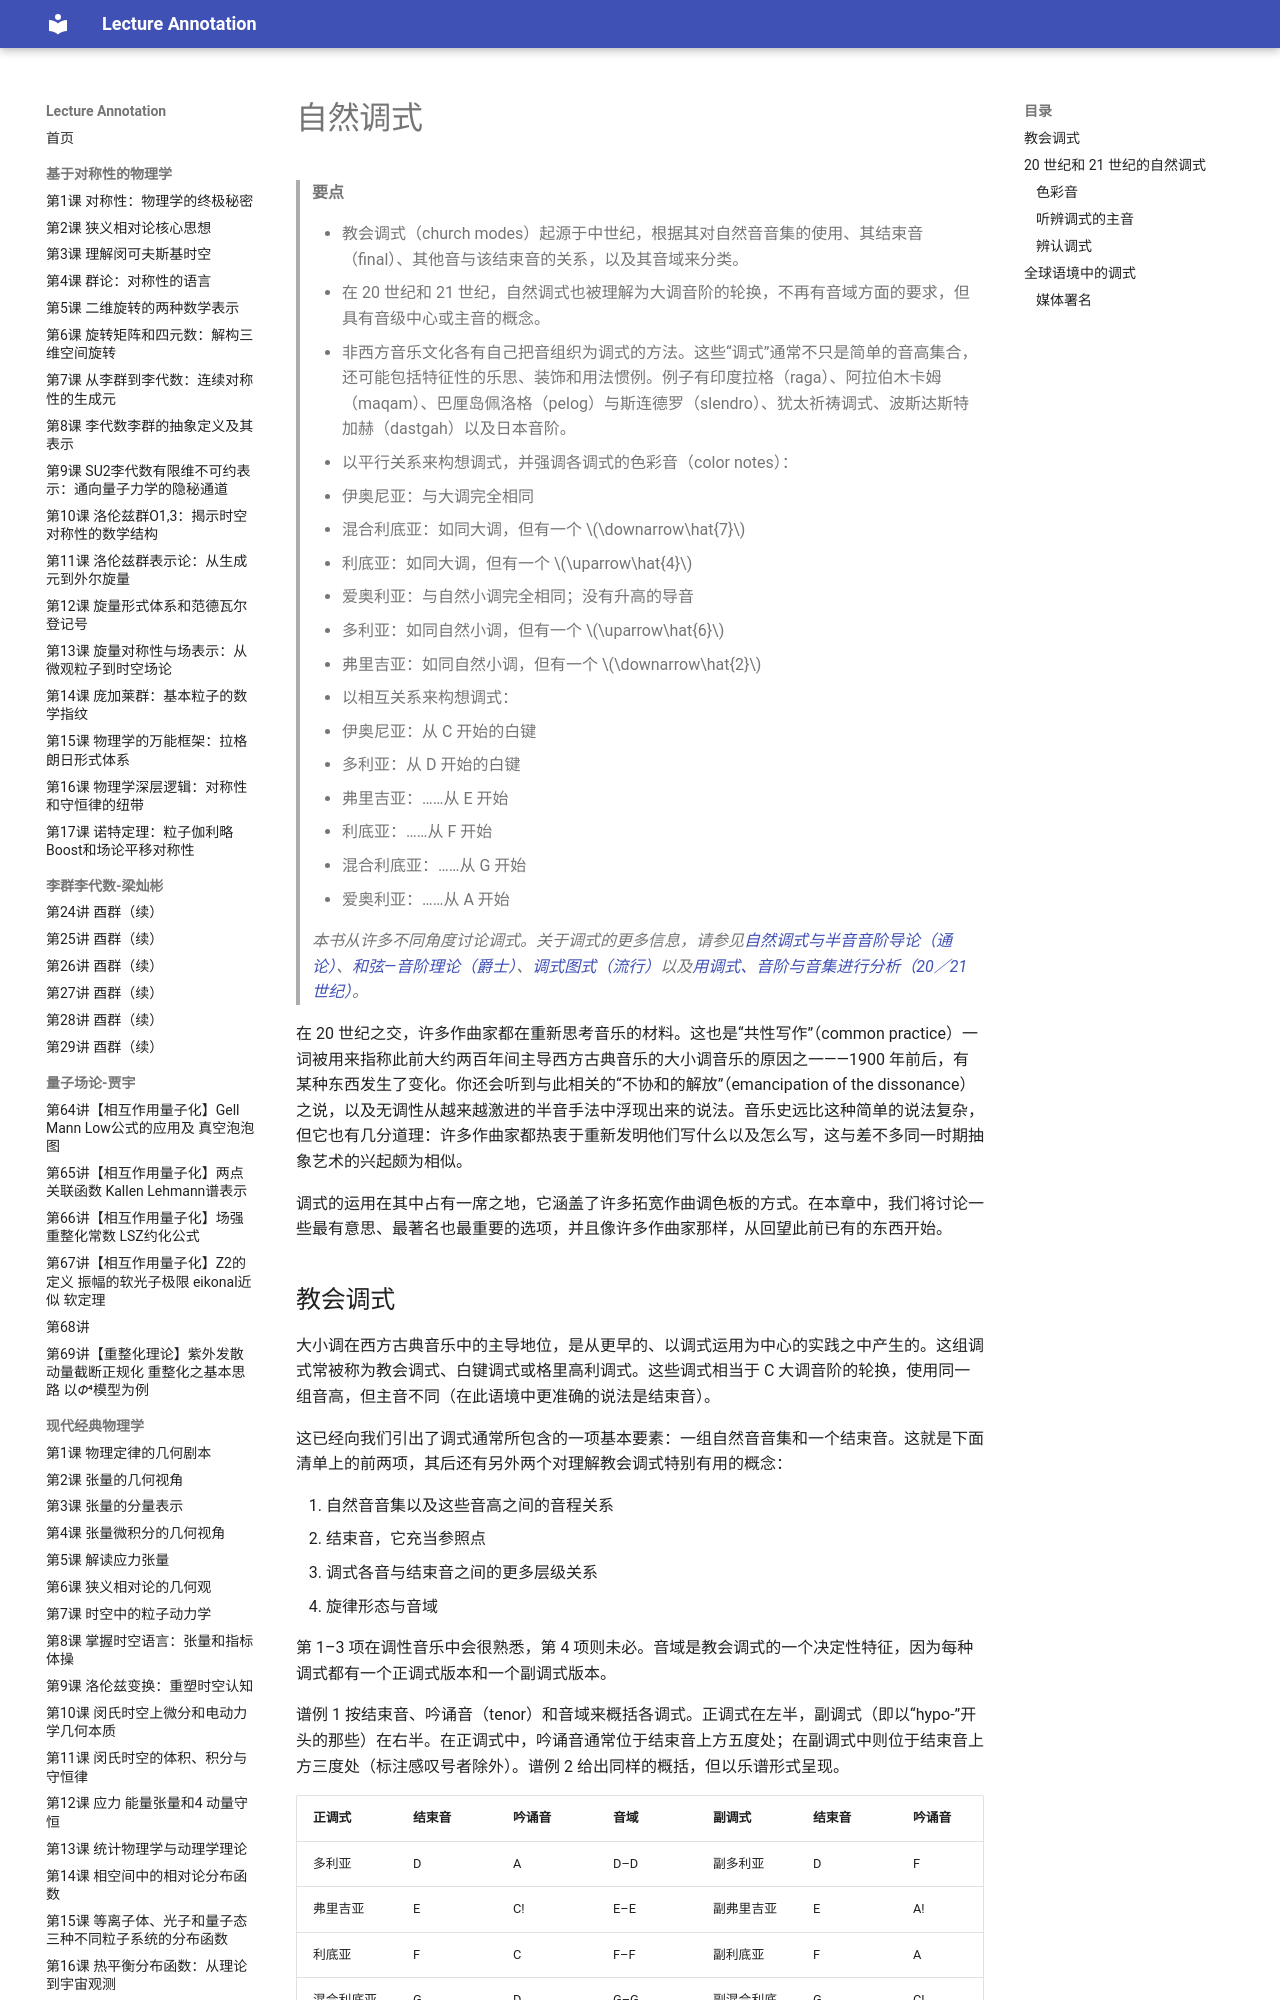

repository: k-l-lambda/lecture-annotation · page: ebooks/omt-v2/08-20th-and-21st-century-techniques/08-diatonic-modes/index.html · generator: mkdocs

---
title: "自然调式"
slug: "diatonic-modes"
source: "https://viva.pressbooks.pub/openmusictheory/chapter/diatonic-modes/"
authors: ["Mark Gotham", "Megan Lavengood"]
license: "CC BY-SA 4.0"
modified: "2025-07-15"
---

# 自然调式

> **要点**
>
> - 教会调式（church modes）起源于中世纪，根据其对自然音音集的使用、其结束音（final）、其他音与该结束音的关系，以及其音域来分类。
> - 在 20 世纪和 21 世纪，自然调式也被理解为大调音阶的轮换，不再有音域方面的要求，但具有音级中心或主音的概念。
> - 非西方音乐文化各有自己把音组织为调式的方法。这些“调式”通常不只是简单的音高集合，还可能包括特征性的乐思、装饰和用法惯例。例子有印度拉格（raga）、阿拉伯木卡姆（maqam）、巴厘岛佩洛格（pelog）与斯连德罗（slendro）、犹太祈祷调式、波斯达斯特加赫（dastgah）以及日本音阶。
> - 以平行关系来构想调式，并强调各调式的色彩音（color notes）：
> 	- 伊奥尼亚：与大调完全相同
> 	- 混合利底亚：如同大调，但有一个 $\downarrow\hat{7}$
> 	- 利底亚：如同大调，但有一个 $\uparrow\hat{4}$
> 	- 爱奥利亚：与自然小调完全相同；没有升高的导音
> 	- 多利亚：如同自然小调，但有一个 $\uparrow\hat{6}$
> 	- 弗里吉亚：如同自然小调，但有一个 $\downarrow\hat{2}$
> - 以相互关系来构想调式：
> 	- 伊奥尼亚：从 C 开始的白键
> 	- 多利亚：从 D 开始的白键
> 	- 弗里吉亚：……从 E 开始
> 	- 利底亚：……从 F 开始
> 	- 混合利底亚：……从 G 开始
> 	- 爱奥利亚：……从 A 开始
>
> *本书从许多不同角度讨论调式。关于调式的更多信息，请参见[自然调式与半音音阶导论（通论）](../01-fundamentals/15-intro-to-diatonic-modes-and-the-chromatic-scale.md)、[和弦—音阶理论（爵士）](../06-jazz/07-chord-scale-theory.md)、[调式图式（流行）](../07-popular-music/13-modal-schemas.md)以及[用调式、音阶与音集进行分析（20／21 世纪）](10-analyzing-with-collections-scales-and-modes.md)。*

在 20 世纪之交，许多作曲家都在重新思考音乐的材料。这也是“共性写作”（common practice）一词被用来指称此前大约两百年间主导西方古典音乐的大小调音乐的原因之一——1900 年前后，有某种东西发生了变化。你还会听到与此相关的“不协和的解放”（emancipation of the dissonance）之说，以及无调性从越来越激进的半音手法中浮现出来的说法。音乐史远比这种简单的说法复杂，但它也有几分道理：许多作曲家都热衷于重新发明他们写什么以及怎么写，这与差不多同一时期抽象艺术的兴起颇为相似。

调式的运用在其中占有一席之地，它涵盖了许多拓宽作曲调色板的方式。在本章中，我们将讨论一些最有意思、最著名也最重要的选项，并且像许多作曲家那样，从回望此前已有的东西开始。

## 教会调式 {#church-modes}

大小调在西方古典音乐中的主导地位，是从更早的、以调式运用为中心的实践之中产生的。这组调式常被称为教会调式、白键调式或格里高利调式。这些调式相当于 C 大调音阶的轮换，使用同一组音高，但主音不同（在此语境中更准确的说法是结束音）。

这已经向我们引出了调式通常所包含的一项基本要素：一组自然音音集和一个结束音。这就是下面清单上的前两项，其后还有另外两个对理解教会调式特别有用的概念：

1. 自然音音集以及这些音高之间的音程关系
2. 结束音，它充当参照点
3. 调式各音与结束音之间的更多层级关系
4. 旋律形态与音域

第 1–3 项在调性音乐中会很熟悉，第 4 项则未必。音域是教会调式的一个决定性特征，因为每种调式都有一个正调式版本和一个副调式版本。

谱例 1 按结束音、吟诵音（tenor）和音域来概括各调式。正调式在左半，副调式（即以“hypo-”开头的那些）在右半。在正调式中，吟诵音通常位于结束音上方五度处；在副调式中则位于结束音上方三度处（标注感叹号者除外）。谱例 2 给出同样的概括，但以乐谱形式呈现。

| 正调式 | 结束音 | 吟诵音 | 音域 | 副调式 | 结束音 | 吟诵音 | 音域 |
| --- | --- | --- | --- | --- | --- | --- | --- |
| 多利亚 | D | A | D–D | 副多利亚 | D | F | G–A |
| 弗里吉亚 | E | C! | E–E | 副弗里吉亚 | E | A! | B–B |
| 利底亚 | F | C | F–F | 副利底亚 | F | A | C–C |
| 混合利底亚 | G | D | G–G | 副混合利底亚 | G | C! | D–D |
| + | | | | | | | |
| 爱奥利亚 | A | E | A–A | 副爱奥利亚 | A | C | E–E |
| 伊奥尼亚 | C | G | C–C | 副伊奥尼亚 | C | E | G–G |

谱例 1. 历史上的教会调式概览。

🎼 [MuseScore 曲谱](https://musescore.com/user/32728834/scores/8631327)

<!-- embed-begin: https://musescore.com/user/32728834/scores/8631327 -->
<div class="omt-switch" data-omt-switch>
<div class="omt-switch-bar" role="tablist"><button type="button" role="tab" aria-selected="true" data-pane="lilylet">Lilylet 乐谱</button><button type="button" role="tab" aria-selected="false" data-pane="musescore">MuseScore</button></div>
<div class="omt-switch-pane" role="tabpanel" data-pane="lilylet" markdown="1">

```lyl.play
[staves ""]

\key c \major \omit Score.TimeSignature \numericTimeSignature \time 8/4 \clef "treble" d4 e4 f4 g4 a4 b4 c4 d4 | %1

a4 b4 c4 d4 e4 f4 g4 a4 | %2

e4 f4 g4 a4 b4 c4 d4 e4 | %3

b4 c4 d4 e4 f4 g4 a4 b4 | %4

f4 g4 a4 b4 c4 d4 e4 f4 | %5

c4 d4 e4 f4 g4 a4 b4 c4 | %6

g'4 a4 b4 c4 d4 e4 f4 g4 | %7

d4 e4 f4 g4 a4 b4 c4 d4 | %8

a'4 b4 c4 d4 e4 f4 g4 a4 | %9

e4 f4 g4 a4 b4 c4 d4 e4 | %10

c4 d4 e4 f4 g4 a4 b4 c4 | %11

g'4 a4 b4 c4 d4 e4 f4 g4 | %12
```

</div>
<div class="omt-switch-pane omt-embed omt-embed-musescore" role="tabpanel" data-pane="musescore" hidden><iframe data-src="https://musescore.com/user/32728834/scores/8631327/embed" title="MuseScore" loading="lazy" style="height: 750px" allow="autoplay; fullscreen" allowfullscreen></iframe></div>
</div>
<!-- embed-end -->

谱例 2. 以乐谱形式概括历史上的教会调式。

## 20 世纪和 21 世纪的自然调式

*自然调式（及其相关作业）的另一份概述，可参见[自然调式与半音“音阶”导论](../01-fundamentals/15-intro-to-diatonic-modes-and-the-chromatic-scale.md)*

当调式在 20 世纪作为作曲概念被重新审视时，教会调式的许多概念被保留下来，另一些区分则被抹去。正调式／副调式（“hypo-”调式）的观念被舍弃了，因为许多作品的音域跨越不止一个八度。此外，格拉雷安（Glarean）后来增补的爱奥利亚与伊奥尼亚，与最初的正调式教会调式同样重要。

### 色彩音

作为听者，你可能会觉得调式听起来与大调或小调相似，但带有某些被改变的音——色彩音（color notes）。[^1]调式听起来偏大调还是偏小调，取决于主音上方三度的性质。偏大调的调式是混合利底亚和利底亚；偏小调的调式是爱奥利亚、多利亚和弗里吉亚。

谱例 3 列出每种调式、主音上方三度的性质、它区别于大调／自然小调的色彩音，以及它平行于 C 大调和相对于 C 大调的音高。

| 调式名称 | 大调式主音还是小调式主音？ | 色彩音 | 平行于 C 大调的调式 | 相对于 C 大调的调式 |
| --- | --- | --- | --- | --- |
| 伊奥尼亚（大调） | 大调 | 无 | C D E F G A B C | C D E F G A B C |
| 多利亚 | 小调 | *la* $(\uparrow\hat6)$ | C D E♭ F G A B♭ C | D E F G A B C D |
| 弗里吉亚 | 小调 | *ra* $(\downarrow\hat2)$ | C D♭ E♭ F G A♭ B♭ C | E F G A B C D E |
| 利底亚 | 大调 | *fi* $(\uparrow\hat4)$ | C D E F♯ G A B C | F G A B C D E F |
| 混合利底亚 | 大调 | *te* $(\downarrow\hat7)$ | C D E F G A B♭ C | G A B C D E F G |
| 爱奥利亚（自然小调） | 小调 | *te* $(\downarrow\hat7)$——没有升高的导音 | C D E♭ F G A♭ B♭ C | A B C D E F G A |

谱例 3. 各调式的重要特征。

谱例 4 简要概括这些信息。调式按主和弦是大三和弦还是小三和弦分组，这有助于听觉上辨认调式段落（详见下文）。上行谱表展示的是 $\hat3$ 为主音上方大三度的调式（*do–**mi*）：大调、混合利底亚和利底亚。下行谱表展示的是 $\hat3$ 为主音上方小三度的调式（*do–**me*）：爱奥利亚、多利亚和弗里吉亚。虚线连音线把每种调式独有的色彩音与它的大调／小调对应者连接起来。

🎼 [MuseScore 曲谱](https://musescore.com/user/32728834/scores/5973262)

<!-- embed-begin: https://musescore.com/user/32728834/scores/5973262 -->
<div class="omt-switch" data-omt-switch>
<div class="omt-switch-bar" role="tablist"><button type="button" role="tab" aria-selected="true" data-pane="lilylet">Lilylet 乐谱</button><button type="button" role="tab" aria-selected="false" data-pane="musescore">MuseScore</button></div>
<div class="omt-switch-pane" role="tabpanel" data-pane="lilylet" markdown="1">

```lyl.play
[staves ""]

\key c \major \omit Score.TimeSignature \numericTimeSignature \time 8/4 \clef "treble" c4 d4 e4 f4 g4 a4 b4 c4 | %1

c4 d4 e4 f4 g4 a4 bf4 c4 | %2

c4 d4 e4 fs4 g4 a4 b4 c4 | %3

\key ef \major c4 d4 ef4 f4 g4 af4 bf4 c4 | %4

c4 d4 ef4 f4 g4 a4 bf4 c4 | %5

c4 df4 ef4 f4 g4 af4 bf4 c4 | %6
```

</div>
<div class="omt-switch-pane omt-embed omt-embed-musescore" role="tabpanel" data-pane="musescore" hidden><iframe data-src="https://musescore.com/user/32728834/scores/5973262/embed" title="MuseScore" loading="lazy" style="height: 394px" allow="autoplay; fullscreen" allowfullscreen></iframe></div>
</div>
<!-- embed-end -->

谱例 4. 按大调式与小调式主音分组的调式，色彩音以蓝色标出。

注意，爱奥利亚与自然小调音阶完全相同。在讨论 20 世纪和 21 世纪的调式性时，区分爱奥利亚是有用的：爱奥利亚会避开升高的导音（*ti*，$\uparrow\hat7$），而始终使用 *te*（$\downarrow\hat7$）。

### 听辨调式的主音

由于许多听者已经如此习惯于把所有音乐都听成大调或小调，希望营造调式音响的 20 世纪和 21 世纪作曲家，往往会额外花力气强调所选调式的主音。（注意，这可能涉及、也可能不涉及强调主*和弦*！）以下是作曲家在调式音乐中营造主音感的几种方式。

- 反复出现主音
- 在主音上使用重音（agogic accent，即使用较长的音值），包括在主音上使用持续音（drone）
- 在主音上使用节拍重音
- 把主音用作最低的音
- 终止于主音

### 辨认调式

如果你不习惯演奏和聆听调式，辨认并区分调式可能会令人生畏。以下是一个逐步区分此处讨论的所有调式的过程，并在谱例 5 中用流程图加以说明。

![谱例 5. 说明辨认调式过程的流程图。](../media/2020/02/modes-with-phryg.png)*谱例 5. 说明辨认调式过程的流程图。*

#### 1. 辨认主音的性质。

听出主音。然后，听整个主和弦。这个和弦的三音是大三度还是小三度？这就把偏大调的调式（大调、混合利底亚、利底亚）和偏小调的调式（小调、爱奥利亚、多利亚）区分开来。

#### 2. 听辨并观察 $\hat{\mathsf{7}}$（*ti* 或 *te*）。

把 $\hat{7}$ 与我们在小调和大调作品中通常听到的、位于主音下方半音的导音（*ti*）相比较。如果 $\hat{7}$ 比主音低一个*全音*（*te*），那么它就是被降低的，这意味着作品（至少暂时）处于某种调式中。

如果你听到的是大调式主音，而 $\hat{7}$ 被降低（*te*），那么你处在**混合利底亚**。

如果你听到的是小调式主音，而 $\hat{7}$ 被升高（*ti*），那么你处在**小调**。

如果你的调式还没有确定，请继续第 3 步。

#### 3. 听辨并观察其他色彩音——大调中的 *fi*（$\uparrow\hat{\mathsf{4}}$）、小调中的 *la*（$\uparrow\hat{\mathsf{6}}$），或小调中的 *ra*$(\downarrow\hat2)$。

如果 $\hat{7}$ 没能帮你确定调式，就听辨并观察其他升高的色彩音。

如果大调式主音的调式中 $\hat{4}$ 被升高（*fi*），你处在**利底亚**。如果没有，你处在**大调**。

如果小调式主音的调式中 $\hat{2}$ 被降低（*ra*），你处在**弗里吉亚**。如果小调式主音的调式中 $\hat{6}$ 被升高（*la*），你处在**多利亚**。如果 $\hat{7}, \hat6,$ 和 $\hat{2}$ 都没有被改变（*te、le、re*），你处在**爱奥利亚**。
